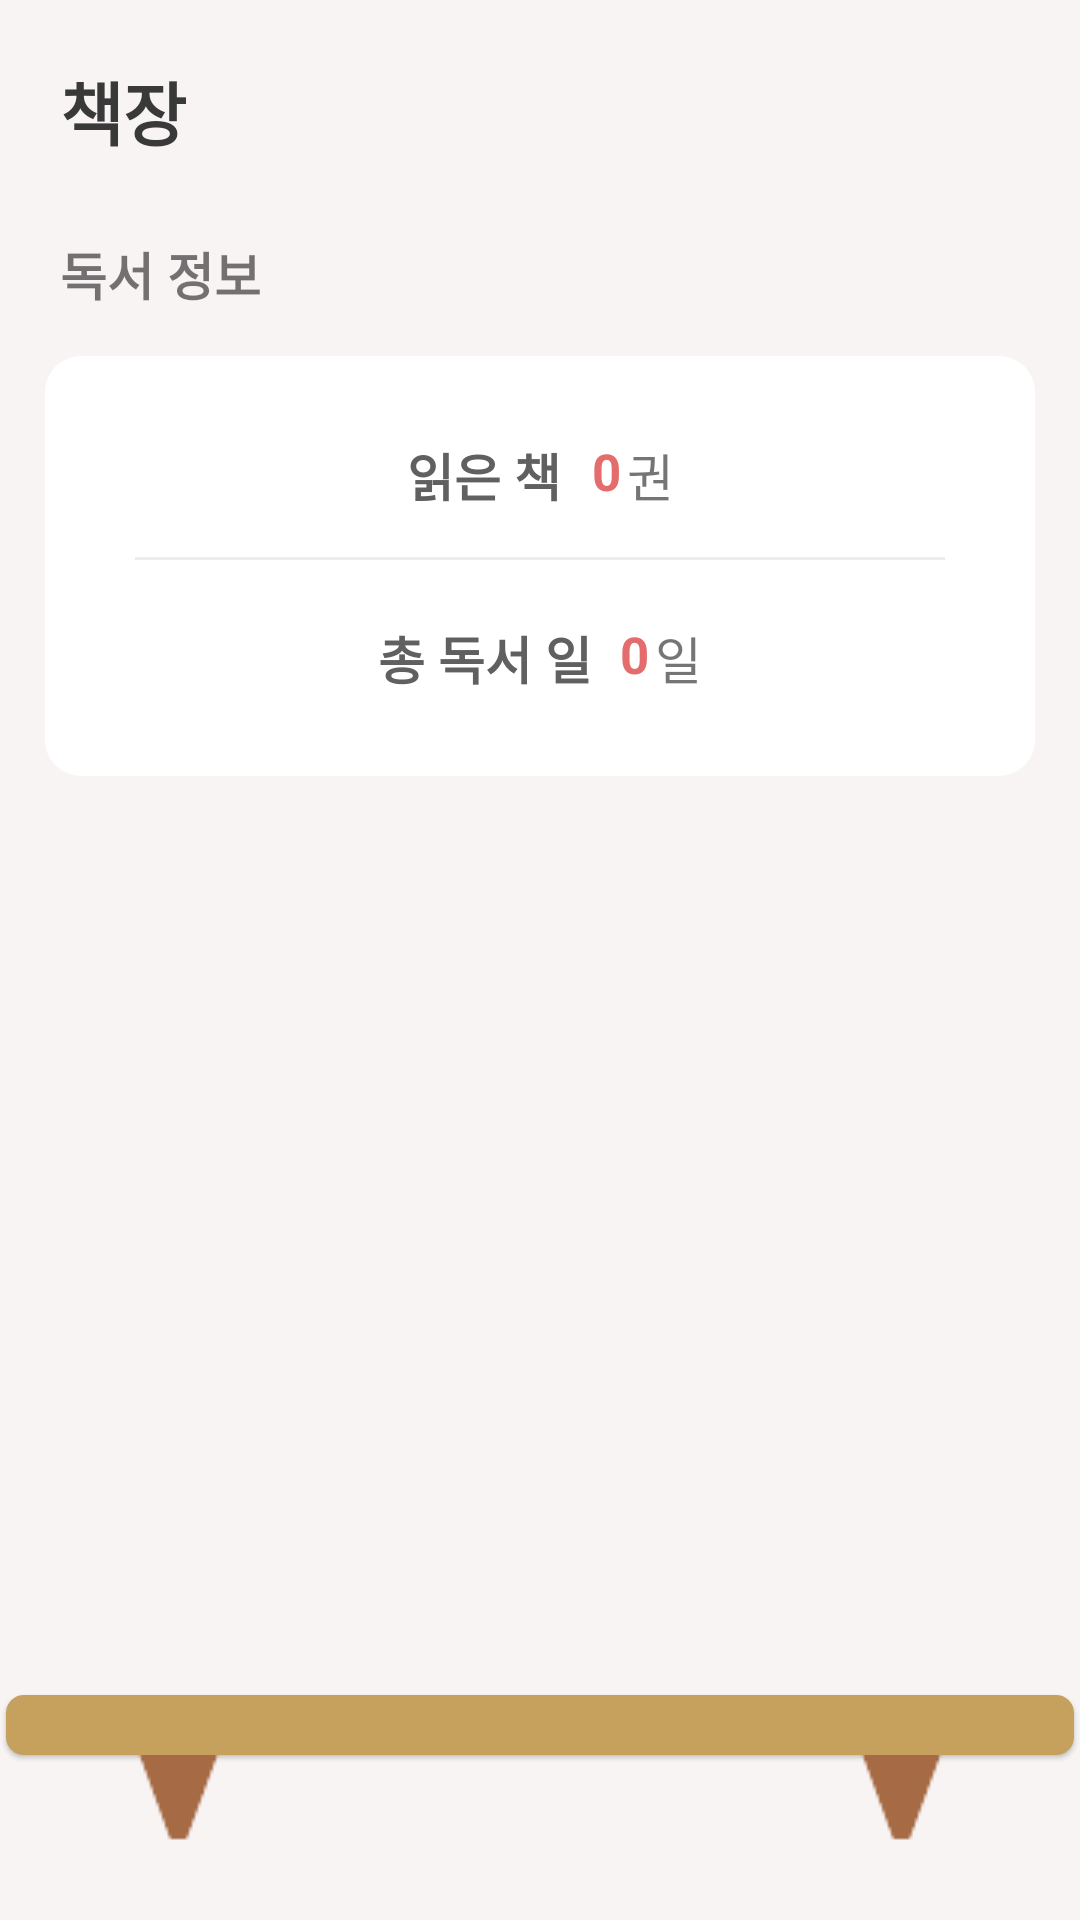

Produce the Android XML layout that renders to this screen, including the resource entries it uses.
<!-- AndroidManifest.xml: application theme Theme.ReadingDiary -->
<!-- res/layout/fragment_stats.xml -->
<?xml version="1.0" encoding="utf-8"?>
<androidx.constraintlayout.widget.ConstraintLayout
    xmlns:android="http://schemas.android.com/apk/res/android"
    xmlns:tools="http://schemas.android.com/tools"
    xmlns:app="http://schemas.android.com/apk/res-auto"
    android:layout_width="match_parent"
    android:layout_height="match_parent"
    android:background="#F8F4F4"
    tools:context=".view.StatsFragment">


    <TextView
        android:id="@+id/stats_title"
        android:layout_width="wrap_content"
        android:layout_height="wrap_content"
        android:layout_marginTop="20dp"
        android:layout_marginStart="20dp"
        android:text="책장"
        android:textSize="23sp"
        android:textStyle="bold"
        android:textColor="#393939"
        app:layout_constraintStart_toStartOf="parent"
        app:layout_constraintTop_toTopOf="parent"
        />

    <TextView
        android:id="@+id/stats_reading_title"
        android:layout_width="wrap_content"
        android:layout_height="wrap_content"
        android:text="독서 정보"
        android:textStyle="bold"
        android:textSize="17sp"
        android:layout_marginTop="25dp"
        app:layout_constraintTop_toBottomOf="@+id/stats_title"
        app:layout_constraintStart_toStartOf="@+id/stats_title"
        />

    <View
        android:id="@+id/stats_reading_books_vw"
        android:layout_width="match_parent"
        android:layout_height="140dp"
        android:layout_marginStart="15dp"
        android:layout_marginTop="15dp"
        android:layout_marginEnd="15dp"
        android:layout_marginBottom="35dp"
        android:background="@drawable/dialog_background_round2"
        app:layout_constraintTop_toBottomOf="@+id/stats_reading_title"
        app:layout_constraintEnd_toEndOf="parent"
        app:layout_constraintStart_toStartOf="parent"
        />

    <TextView
        android:id="@+id/stats_reading_books_title"
        android:layout_width="wrap_content"
        android:layout_height="wrap_content"
        android:text="읽은 책 "
        android:textSize="17sp"
        android:textStyle="bold"
        android:textColor="#606060"
        app:layout_constraintHorizontal_chainStyle="packed"
        app:layout_constraintVertical_chainStyle="packed"
        app:layout_constraintTop_toTopOf="@+id/stats_reading_books_vw"
        app:layout_constraintStart_toStartOf="@+id/stats_reading_books_vw"
        app:layout_constraintEnd_toStartOf="@+id/stats_reading_books_tv"
        app:layout_constraintBottom_toTopOf="@+id/stats_line"
        />

    <TextView
        android:id="@+id/stats_reading_books_tv"
        android:layout_width="wrap_content"
        android:layout_height="wrap_content"
        android:text="0"
        android:textSize="17sp"
        android:textStyle="bold"
        android:textColor="#E46C6C"
        android:layout_marginStart="6dp"
        app:layout_constraintTop_toTopOf="@+id/stats_reading_books_title"
        app:layout_constraintStart_toEndOf="@+id/stats_reading_books_title"
        app:layout_constraintEnd_toStartOf="@+id/stats_reading_books_en"
        />

    <TextView
        android:id="@+id/stats_reading_books_en"
        android:layout_width="wrap_content"
        android:layout_height="wrap_content"
        android:text="권"
        android:textSize="17sp"
        android:layout_marginStart="2dp"
        android:elevation="3dp"
        app:layout_constraintTop_toTopOf="@+id/stats_reading_books_tv"
        app:layout_constraintStart_toEndOf="@+id/stats_reading_books_tv"
        app:layout_constraintEnd_toEndOf="@+id/stats_reading_books_vw"
        />

    <View
        android:id="@+id/stats_line"
        android:layout_width="0dp"
        android:layout_height="1dp"
        android:background="#EDEDED"
        android:layout_marginStart="30dp"
        android:layout_marginEnd="30dp"
        android:layout_marginTop="15dp"
        app:layout_constraintStart_toStartOf="@+id/stats_reading_books_vw"
        app:layout_constraintEnd_toEndOf="@+id/stats_reading_books_vw"
        app:layout_constraintTop_toBottomOf="@+id/stats_reading_books_title"
        app:layout_constraintBottom_toTopOf="@+id/stats_reading_count_title"
        />


    <TextView
        android:id="@+id/stats_reading_count_title"
        android:layout_width="wrap_content"
        android:layout_height="wrap_content"
        android:text="총 독서 일 "
        android:layout_marginTop="20dp"
        android:textColor="#606060"
        android:textStyle="bold"
        android:textSize="17sp"
        android:elevation="3dp"
        app:layout_constraintHorizontal_chainStyle="packed"
        app:layout_constraintTop_toBottomOf="@+id/stats_line"
        app:layout_constraintStart_toStartOf="@+id/stats_reading_books_vw"
        app:layout_constraintEnd_toStartOf="@+id/stats_reading_count_tv"
        app:layout_constraintBottom_toBottomOf="@+id/stats_reading_books_vw"
        />

    <TextView
        android:id="@+id/stats_reading_count_tv"
        android:layout_width="wrap_content"
        android:layout_height="wrap_content"
        android:text="0"
        android:textSize="17sp"
        android:textStyle="bold"
        android:textColor="#E46C6C"
        android:elevation="3dp"
        android:layout_marginStart="5dp"
        app:layout_constraintTop_toTopOf="@+id/stats_reading_count_title"
        app:layout_constraintStart_toEndOf="@+id/stats_reading_count_title"
        app:layout_constraintEnd_toStartOf="@+id/stats_reading_count_ed"
        />

    <TextView
        android:id="@+id/stats_reading_count_ed"
        android:layout_width="wrap_content"
        android:layout_height="wrap_content"
        android:text="일"
        android:textSize="17sp"
        android:layout_marginStart="2dp"
        android:elevation="3dp"
        app:layout_constraintTop_toTopOf="@+id/stats_reading_count_tv"
        app:layout_constraintStart_toEndOf="@+id/stats_reading_count_tv"
        app:layout_constraintEnd_toEndOf="@+id/stats_reading_books_vw"
        />


    <androidx.recyclerview.widget.RecyclerView
        android:id="@+id/stats_recycler_view"
        android:layout_width="wrap_content"
        android:layout_height="wrap_content"
        android:layout_marginTop="80dp"
        android:layout_marginStart="5dp"
        android:foregroundGravity="bottom"
        android:elevation="2dp"
        app:layout_constraintVertical_chainStyle="packed"
        app:layout_constraintVertical_bias="1"
        app:layout_constraintTop_toBottomOf="@+id/stats_reading_books_vw"
        app:layout_constraintStart_toStartOf="parent"
        app:layout_constraintEnd_toEndOf="parent"
        app:layout_constraintBottom_toTopOf="@+id/stats_bookshelf"
        />

    <View
        android:id="@+id/stats_bookshelf"
        android:layout_width="match_parent"
        android:layout_height="20dp"
        android:background="@drawable/stats_bookshelf"
        android:layout_marginStart="2dp"
        android:layout_marginEnd="2dp"
        android:elevation="1dp"
        app:layout_constraintTop_toBottomOf="@+id/stats_recycler_view"
        app:layout_constraintStart_toStartOf="parent"
        app:layout_constraintEnd_toEndOf="parent"
        app:layout_constraintBottom_toTopOf="@+id/stats_right_leg"
        />

    <ImageView
        android:layout_width="wrap_content"
        android:layout_height="wrap_content"
        android:src="@drawable/img_bookshelf_leg"
        android:elevation="2dp"
        android:layout_marginStart="30dp"
        app:layout_constraintVertical_bias="0"
        app:layout_constraintTop_toBottomOf="@+id/stats_bookshelf"
        app:layout_constraintStart_toStartOf="@+id/stats_bookshelf"
        />

    <ImageView
        android:id="@+id/stats_right_leg"
        android:layout_width="wrap_content"
        android:layout_height="wrap_content"
        android:src="@drawable/img_bookshelf_leg"
        android:elevation="2dp"
        android:layout_marginEnd="30dp"
        app:layout_constraintTop_toBottomOf="@+id/stats_bookshelf"
        app:layout_constraintEnd_toEndOf="@+id/stats_bookshelf"
        app:layout_constraintBottom_toBottomOf="parent"
        />


</androidx.constraintlayout.widget.ConstraintLayout>
<!-- resources referenced by this layout -->
<resources>
  <!-- drawable dialog_background_round2 (drawable-v24) -->
  <?xml version="1.0" encoding="utf-8"?>
  <layer-list xmlns:android="http://schemas.android.com/apk/res/android"
      android:layout_height="wrap_content"
      android:layout_width="wrap_content">
      <item>
          
          <shape android:shape="rectangle">
              
              <corners android:radius="12dip" />
              
              <solid android:color="#FFFFFF" />
              
              <stroke android:width="0dp" android:color="#ff0000"/>
          </shape>
      </item>
  </layer-list>
  <!-- drawable img_bookshelf_leg: png bitmap (drawable, 882 bytes) -->
  <!-- drawable stats_bookshelf (drawable) -->
  <?xml version="1.0" encoding="utf-8"?>
  <layer-list xmlns:android="http://schemas.android.com/apk/res/android"
      android:layout_height="wrap_content"
      android:layout_width="wrap_content">
      <item>
          
          <shape android:shape="rectangle">
              
              <corners android:radius="6dp" />
              
              <solid android:color="#C6A05D" />
          </shape>
      </item>
  </layer-list>
  <style name="Theme.ReadingDiary" parent="Theme.MaterialComponents.DayNight.NoActionBar">
          
          <item name="colorPrimary">#EC5A7D</item>
          <item name="colorPrimaryVariant">@color/purple_700</item>
          <item name="colorOnPrimary">@color/white</item>
          
          <item name="colorSecondary">@color/teal_200</item>
          <item name="colorSecondaryVariant">@color/teal_700</item>
          <item name="colorOnSecondary">@color/black</item>
          
          <item name="android:statusBarColor" tools:targetApi="l">?attr/colorPrimaryVariant</item>
          
      </style>
  <color name="purple_700">#FF3700B3</color>
  <color name="white">#FFFFFFFF</color>
  <color name="teal_200">#FF03DAC5</color>
  <color name="teal_700">#FF018786</color>
  <color name="black">#FF000000</color>
</resources>
